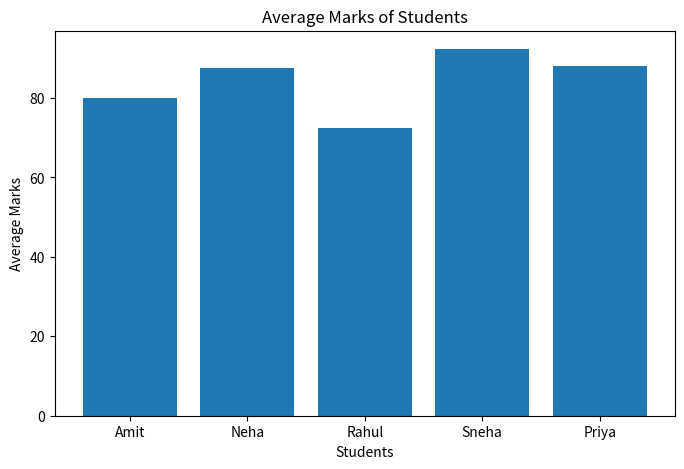
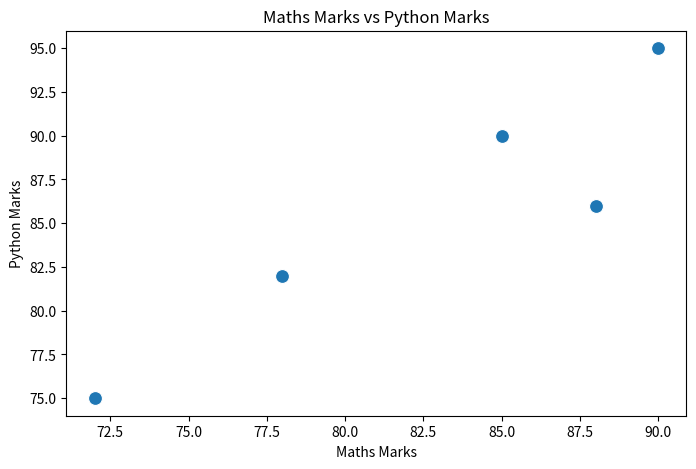
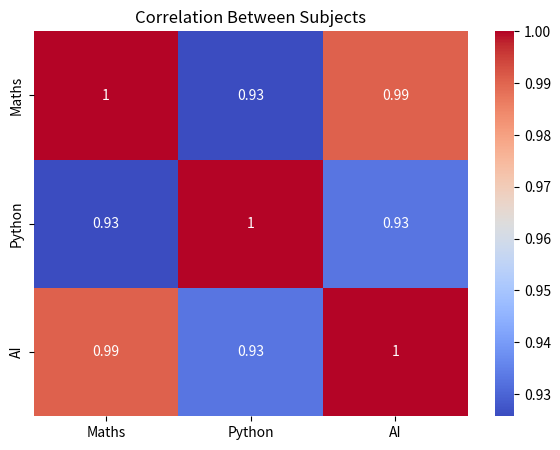

Recreate these plots in Python, in order.
# 1. MATH LIBRARY
import math

print("========== MATH LIBRARY ==========")
number = 25
print("Square root of", number, ":", math.sqrt(number))
print("Power (2^5) :", math.pow(2, 5))
print("Factorial of 5 :", math.factorial(5))
print("Value of PI :", math.pi)
print("Ceiling of 4.3 :", math.ceil(4.3))
print("Floor of 4.7 :", math.floor(4.7))

# 2. NUMPY LIBRARY
import numpy as np
print("\n========== NUMPY LIBRARY ==========")
marks = np.array([65, 72, 80, 75, 90])
print("Marks:", marks)
print("Sum:", np.sum(marks))
print("Mean:", np.mean(marks))
print("Median:", np.median(marks))
print("Standard Deviation:", np.std(marks))
print("Maximum:", np.max(marks))
print("Minimum:", np.min(marks))

# 3. SCIPY LIBRARY
from scipy import stats
print("\n========== SCIPY LIBRARY ==========")
# Calculate z-scores
z_scores = stats.zscore(marks)
print("Z-Scores:", z_scores)

# Calculate mode
mode_result = stats.mode(marks, keepdims=True)
print("Mode:", mode_result.mode[0])

# 4. PANDAS LIBRARY
import pandas as pd
print("\n========== PANDAS LIBRARY ==========")

# Create a DataFrame
data = {
    "Student": ["Amit", "Neha", "Rahul", "Sneha", "Priya"],
    "Maths": [78, 85, 72, 90, 88],
    "Python": [82, 90, 75, 95, 86],
    "AI": [80, 88, 70, 92, 90]
}
df = pd.DataFrame(data)
print("\nStudent Data:")
print(df)

# Calculate average marks
df["Average"] = df[["Maths", "Python", "AI"]].mean(axis=1)
print("\nData with Average:")
print(df)

# Display summary statistics
print("\nSummary Statistics:")
print(df.describe())

# 5. MATPLOTLIB VISUALIZATION
import matplotlib.pyplot as plt
print("\n========== MATPLOTLIB ==========")

# Bar chart
plt.figure(figsize=(8, 5))
plt.bar(df["Student"], df["Average"])
plt.xlabel("Students")
plt.ylabel("Average Marks")
plt.title("Average Marks of Students")
plt.show()

# 6. SEABORN VISUALIZATION
import seaborn as sns
print("\n========== SEABORN ==========")
# Scatter plot
plt.figure(figsize=(8, 5))
sns.scatterplot(
    x="Maths",
    y="Python",
    data=df,
    s=100
)

plt.title("Maths Marks vs Python Marks")
plt.xlabel("Maths Marks")
plt.ylabel("Python Marks")
plt.show()

# Heatmap of correlation
plt.figure(figsize=(7, 5))
correlation = df[["Maths", "Python", "AI"]].corr()
sns.heatmap(
    correlation,
    annot=True,
    cmap="coolwarm"
)
plt.title("Correlation Between Subjects")
plt.show()
